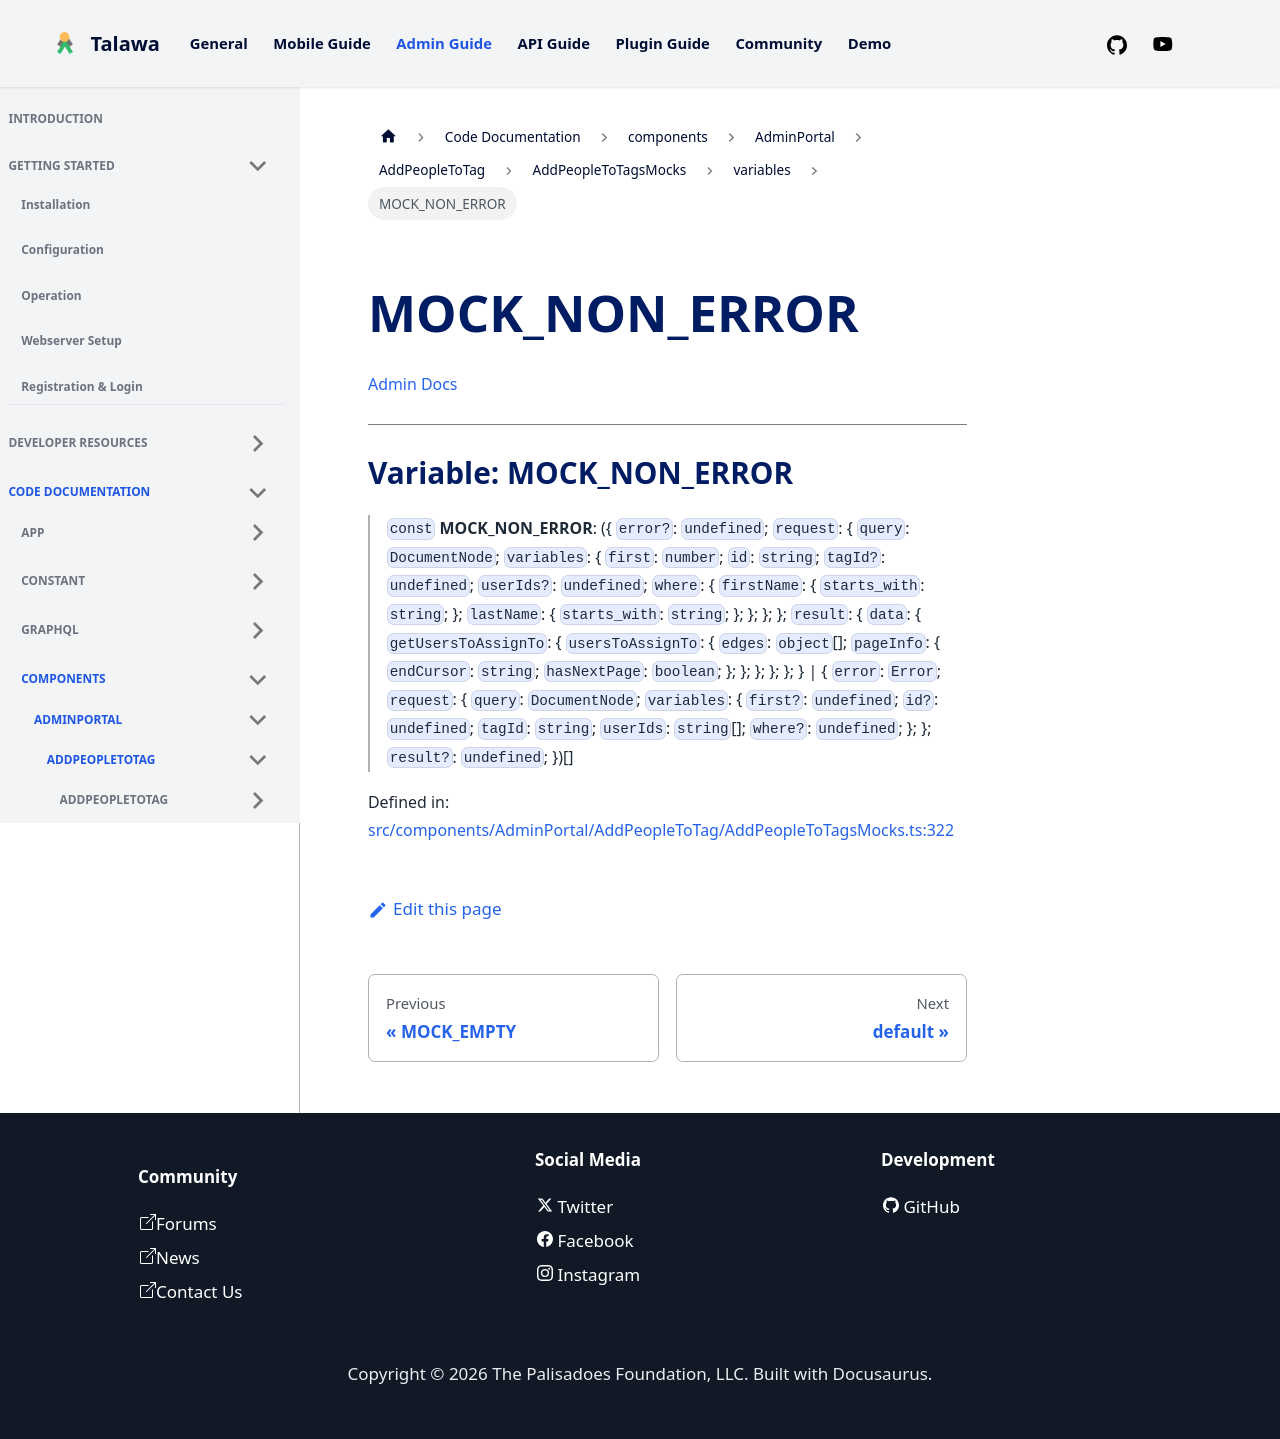

repository: PalisadoesFoundation/talawa-admin · page: docs/auto-docs/components/AdminPortal/AddPeopleToTag/AddPeopleToTagsMocks/variables/MOCK_NON_ERROR/index.html · generator: docusaurus

[Admin Docs](/)

***

# Variable: MOCK\_NON\_ERROR

> `const` **MOCK\_NON\_ERROR**: (\{ `error?`: `undefined`; `request`: \{ `query`: `DocumentNode`; `variables`: \{ `first`: `number`; `id`: `string`; `tagId?`: `undefined`; `userIds?`: `undefined`; `where`: \{ `firstName`: \{ `starts_with`: `string`; \}; `lastName`: \{ `starts_with`: `string`; \}; \}; \}; \}; `result`: \{ `data`: \{ `getUsersToAssignTo`: \{ `usersToAssignTo`: \{ `edges`: `object`[]; `pageInfo`: \{ `endCursor`: `string`; `hasNextPage`: `boolean`; \}; \}; \}; \}; \}; \} \| \{ `error`: `Error`; `request`: \{ `query`: `DocumentNode`; `variables`: \{ `first?`: `undefined`; `id?`: `undefined`; `tagId`: `string`; `userIds`: `string`[]; `where?`: `undefined`; \}; \}; `result?`: `undefined`; \})[]

Defined in: [src/components/AdminPortal/AddPeopleToTag/AddPeopleToTagsMocks.ts:322](https://github.com/PalisadoesFoundation/talawa-admin/blob/main/src/components/AdminPortal/AddPeopleToTag/AddPeopleToTagsMocks.ts#L322)
